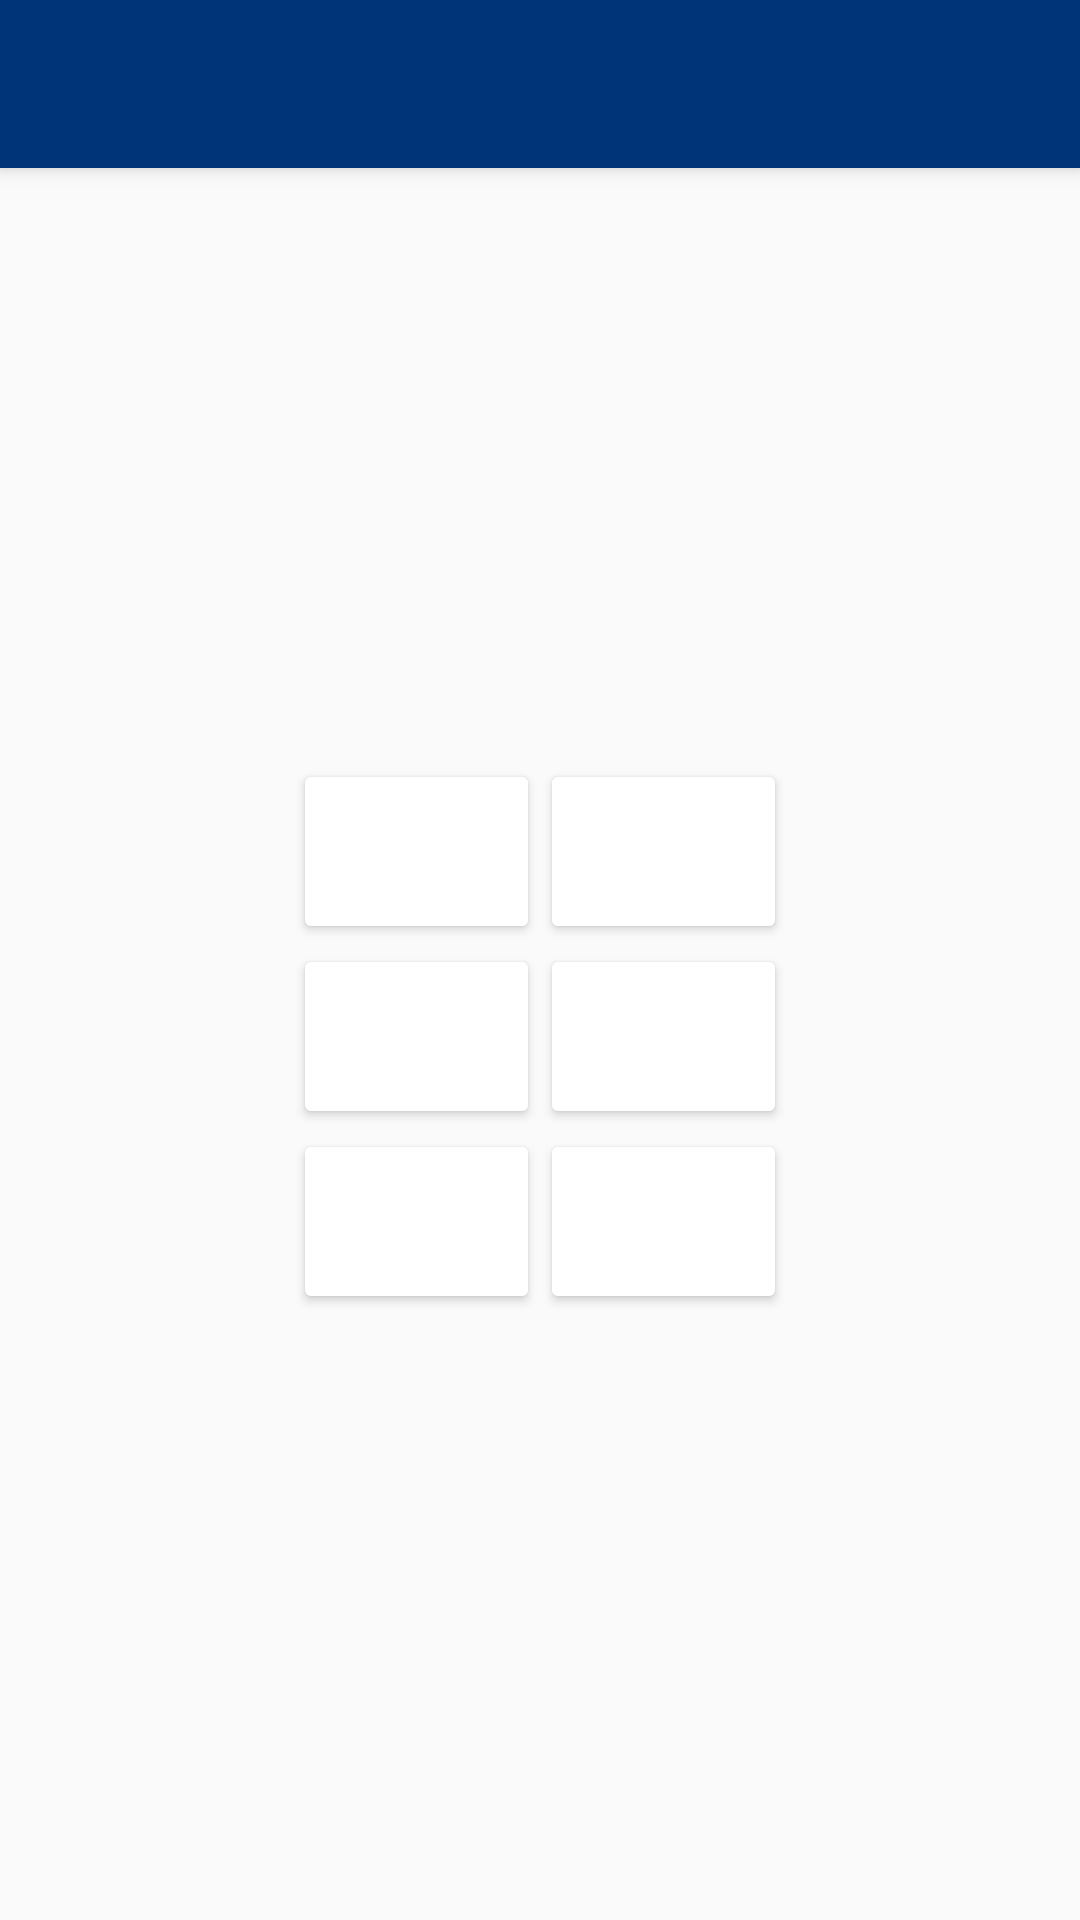

Layout XML and referenced resources for this Android screen:
<!-- AndroidManifest.xml: activity theme AppTheme.NoActionBar -->
<!-- res/layout/activity_from_character_quiz.xml -->
<?xml version="1.0" encoding="utf-8"?>
<android.support.design.widget.CoordinatorLayout xmlns:android="http://schemas.android.com/apk/res/android"
    xmlns:app="http://schemas.android.com/apk/res-auto"
    xmlns:tools="http://schemas.android.com/tools"
    android:layout_width="match_parent"
    android:layout_height="match_parent"
    android:fitsSystemWindows="true"
    tools:context="com.learnhangul.learnhangul.FromCharacterQuizActivity">

    <android.support.design.widget.AppBarLayout
        android:layout_width="match_parent"
        android:layout_height="wrap_content"
        android:theme="@style/AppTheme.AppBarOverlay">

        <android.support.v7.widget.Toolbar
            android:id="@+id/toolbar"
            android:layout_width="match_parent"
            android:layout_height="?attr/actionBarSize"
            android:background="?attr/colorPrimary"
            app:popupTheme="@style/AppTheme.PopupOverlay" />

    </android.support.design.widget.AppBarLayout>

    <include layout="@layout/content_from_character_quiz" />

</android.support.design.widget.CoordinatorLayout>
<!-- res/layout/content_from_character_quiz.xml (included above) -->
<?xml version="1.0" encoding="utf-8"?>
<LinearLayout xmlns:android="http://schemas.android.com/apk/res/android"
    xmlns:app="http://schemas.android.com/apk/res-auto"
    android:id="@+id/layout_quiz_from_character"
    android:layout_width="match_parent"
    android:layout_height="match_parent"
    android:orientation="vertical"
    android:gravity="center_horizontal">

    <TextView
        android:id="@+id/quiz_character"
        android:layout_width="wrap_content"
        android:layout_height="wrap_content"
        android:layout_gravity="center_horizontal"
        android:textSize="70sp"
        android:textColor="@color/red"
        android:layout_marginTop="100dp"
        android:layout_marginBottom="60dp"
    />

    <LinearLayout
        android:id="@+id/layout_quiz_options1"
        android:layout_width="wrap_content"
        android:layout_height="wrap_content"
        android:layout_gravity="center_horizontal"
        android:orientation="horizontal">

        <Button
            android:id="@+id/quiz_first_option"
            android:layout_width="40pt"
            android:layout_height="30pt"
            android:textSize="25sp"
            android:textColor="@color/blue"
            android:textAllCaps="false"
            android:backgroundTint="@color/white"
            app:backgroundTint="@color/white"
        />

        <Button
            android:id="@+id/quiz_second_option"
            android:layout_width="40pt"
            android:layout_height="30pt"
            android:textSize="25sp"
            android:textColor="@color/blue"
            android:textAllCaps="false"
            android:backgroundTint="@color/white"
            app:backgroundTint="@color/white"
        />

    </LinearLayout>

    <LinearLayout
        android:id="@+id/layout_quiz_options2"
        android:layout_width="wrap_content"
        android:layout_height="wrap_content"
        android:layout_gravity="center_horizontal"
        android:orientation="horizontal"
        android:gravity="center_vertical">

        <Button
            android:id="@+id/quiz_third_option"
            android:layout_width="40pt"
            android:layout_height="30pt"
            android:textSize="25sp"
            android:textColor="@color/blue"
            android:textAllCaps="false"
            android:backgroundTint="@color/white"
            app:backgroundTint="@color/white"
        />

        <Button
            android:id="@+id/quiz_fourth_option"
            android:layout_width="40pt"
            android:layout_height="30pt"
            android:textSize="25sp"
            android:textColor="@color/blue"
            android:textAllCaps="false"
            android:backgroundTint="@color/white"
            app:backgroundTint="@color/white"
        />

    </LinearLayout>

    <LinearLayout
        android:id="@+id/layout_quiz_options3"
        android:layout_width="wrap_content"
        android:layout_height="wrap_content"
        android:layout_gravity="center_horizontal"
        android:orientation="horizontal"
        android:gravity="center_vertical">

        <Button
            android:id="@+id/quiz_fifth_option"
            android:layout_width="40pt"
            android:layout_height="30pt"
            android:textSize="25sp"
            android:textColor="@color/blue"
            android:textAllCaps="false"
            android:backgroundTint="@color/white"
            app:backgroundTint="@color/white"
        />

        <Button
            android:id="@+id/quiz_sixth_option"
            android:layout_width="40pt"
            android:layout_height="30pt"
            android:textSize="25sp"
            android:textColor="@color/blue"
            android:textAllCaps="false"
            android:backgroundTint="@color/white"
            app:backgroundTint="@color/white"
        />

    </LinearLayout>

    <Space
        android:id="@+id/quiz_bottom_fill"
        android:layout_width="match_parent"
        android:layout_height="0dp"
        android:layout_weight="1" />

    <RelativeLayout
        android:id="@+id/layout_quiz_result"
        android:layout_width="match_parent"
        android:layout_height="wrap_content"
        android:layout_gravity="center_horizontal"
        android:orientation="horizontal"
        android:gravity="center_vertical">

        <TextView
            android:id="@+id/quiz_result_text"
            android:layout_width="wrap_content"
            android:layout_height="wrap_content"
            android:paddingStart="20dp"
            android:paddingTop="10dp"
            android:paddingBottom="10dp"
            android:paddingEnd="20dp"
            android:textSize="18sp"
            android:textColor="@color/white"
            android:textStyle="bold"
            android:layout_centerInParent="true"
        />

    </RelativeLayout>

</LinearLayout>
<!-- resources referenced by this layout -->
<resources>
  <item name="blue" type="color">#003478</item>
  <item name="red" type="color">#C60C30</item>
  <item name="white" type="color">#FFFFFF</item>
  <style name="AppTheme.AppBarOverlay" parent="ThemeOverlay.AppCompat.Dark.ActionBar" />
  <style name="AppTheme.PopupOverlay" parent="ThemeOverlay.AppCompat.Light" />
  <style name="AppTheme.NoActionBar">
          <item name="windowActionBar">false</item>
          <item name="windowNoTitle">true</item>
      </style>
</resources>
